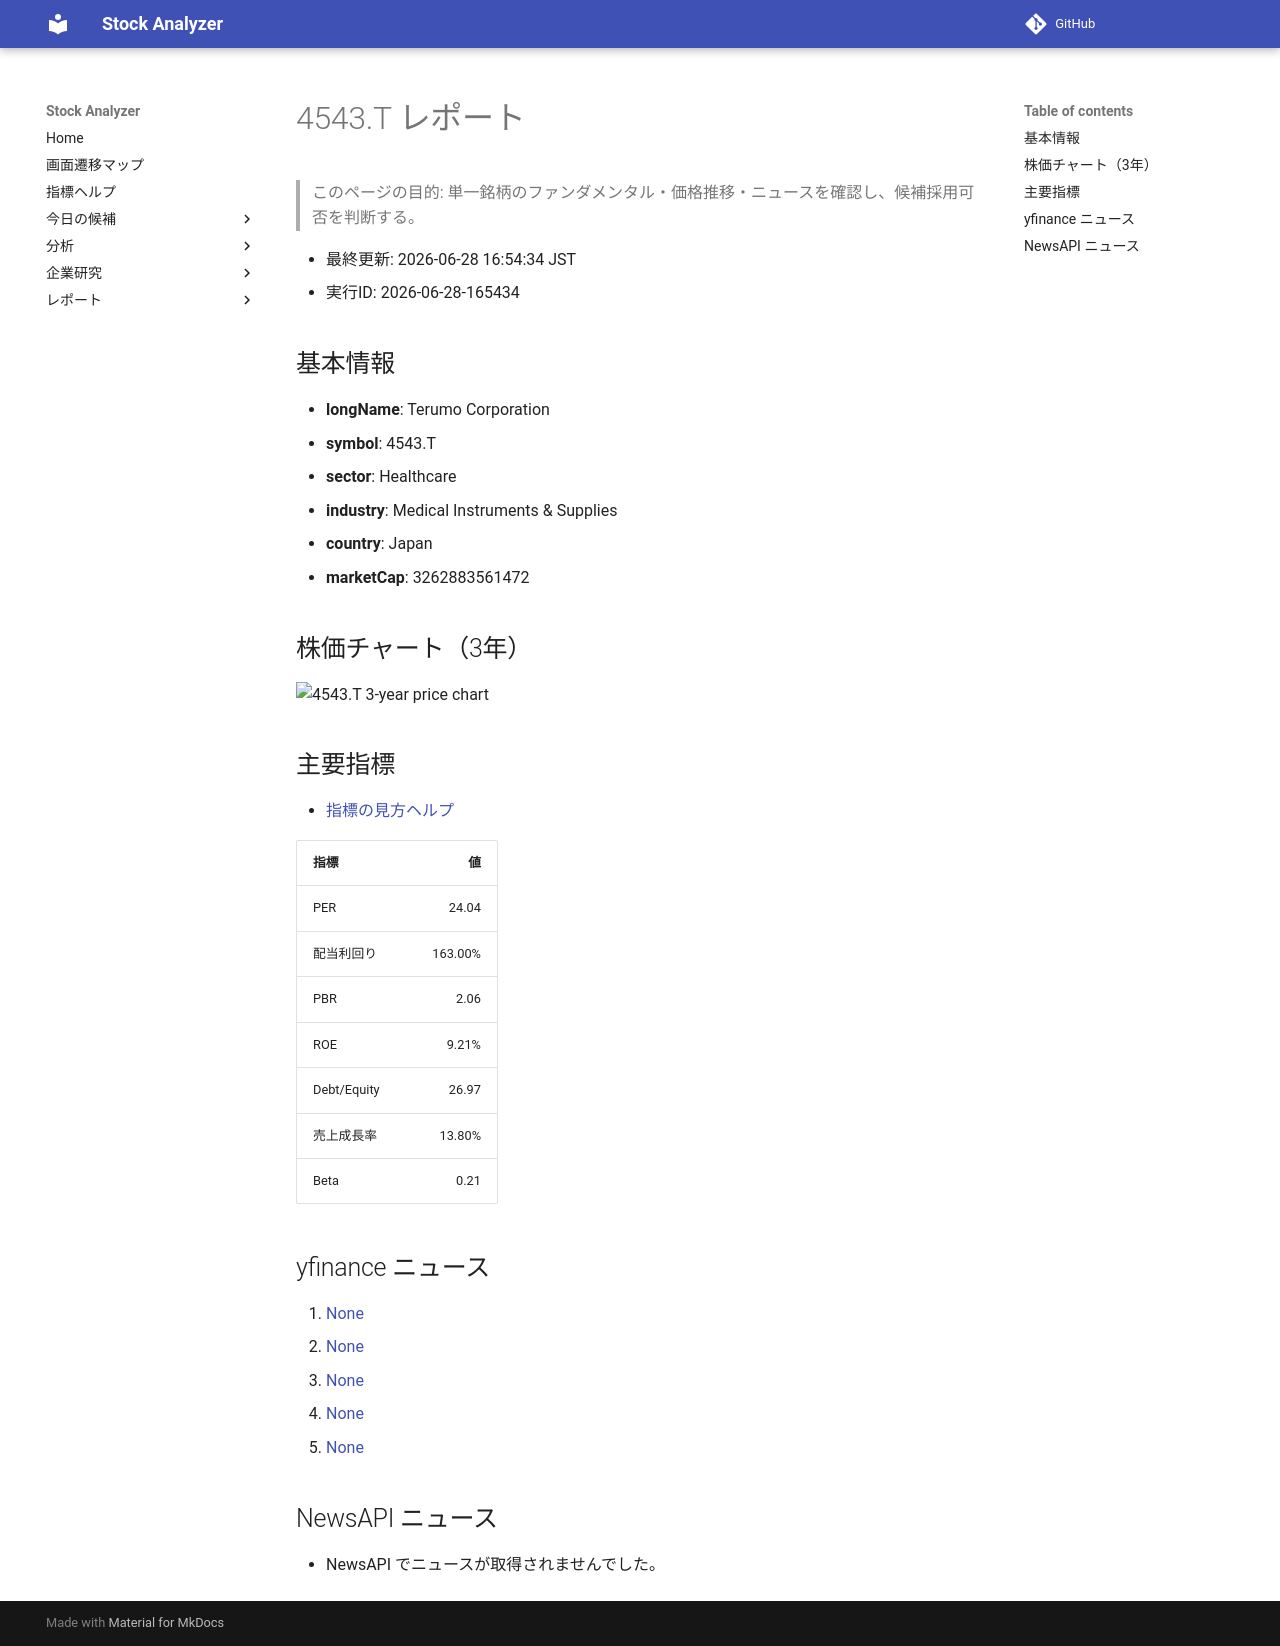

repository: Yumi-note/Making-APP · page: reports/2026-06-28/165434/4543_T/index.html · generator: mkdocs

# 4543.T レポート

> このページの目的: 単一銘柄のファンダメンタル・価格推移・ニュースを確認し、候補採用可否を判断する。

- 最終更新: 2026-06-28 16:54:34 JST
- 実行ID: 2026-06-28-165434

## 基本情報

- **longName**: Terumo Corporation
- **symbol**: 4543.T
- **sector**: Healthcare
- **industry**: Medical Instruments & Supplies
- **country**: Japan
- **marketCap**: 3262883561472

## 株価チャート（3年）

![4543.T 3-year price chart](4543_T_3y.png)

## 主要指標

- [指標の見方ヘルプ](../../../../indicators.md)

| 指標 | 値 |
|---|---:|
| PER | 24.04 |
| 配当利回り | 163.00% |
| PBR | 2.06 |
| ROE | 9.21% |
| Debt/Equity | 26.97 |
| 売上成長率 | 13.80% |
| Beta | 0.21 |

## yfinance ニュース

1. [None](None)
2. [None](None)
3. [None](None)
4. [None](None)
5. [None](None)

## NewsAPI ニュース

- NewsAPI でニュースが取得されませんでした。
